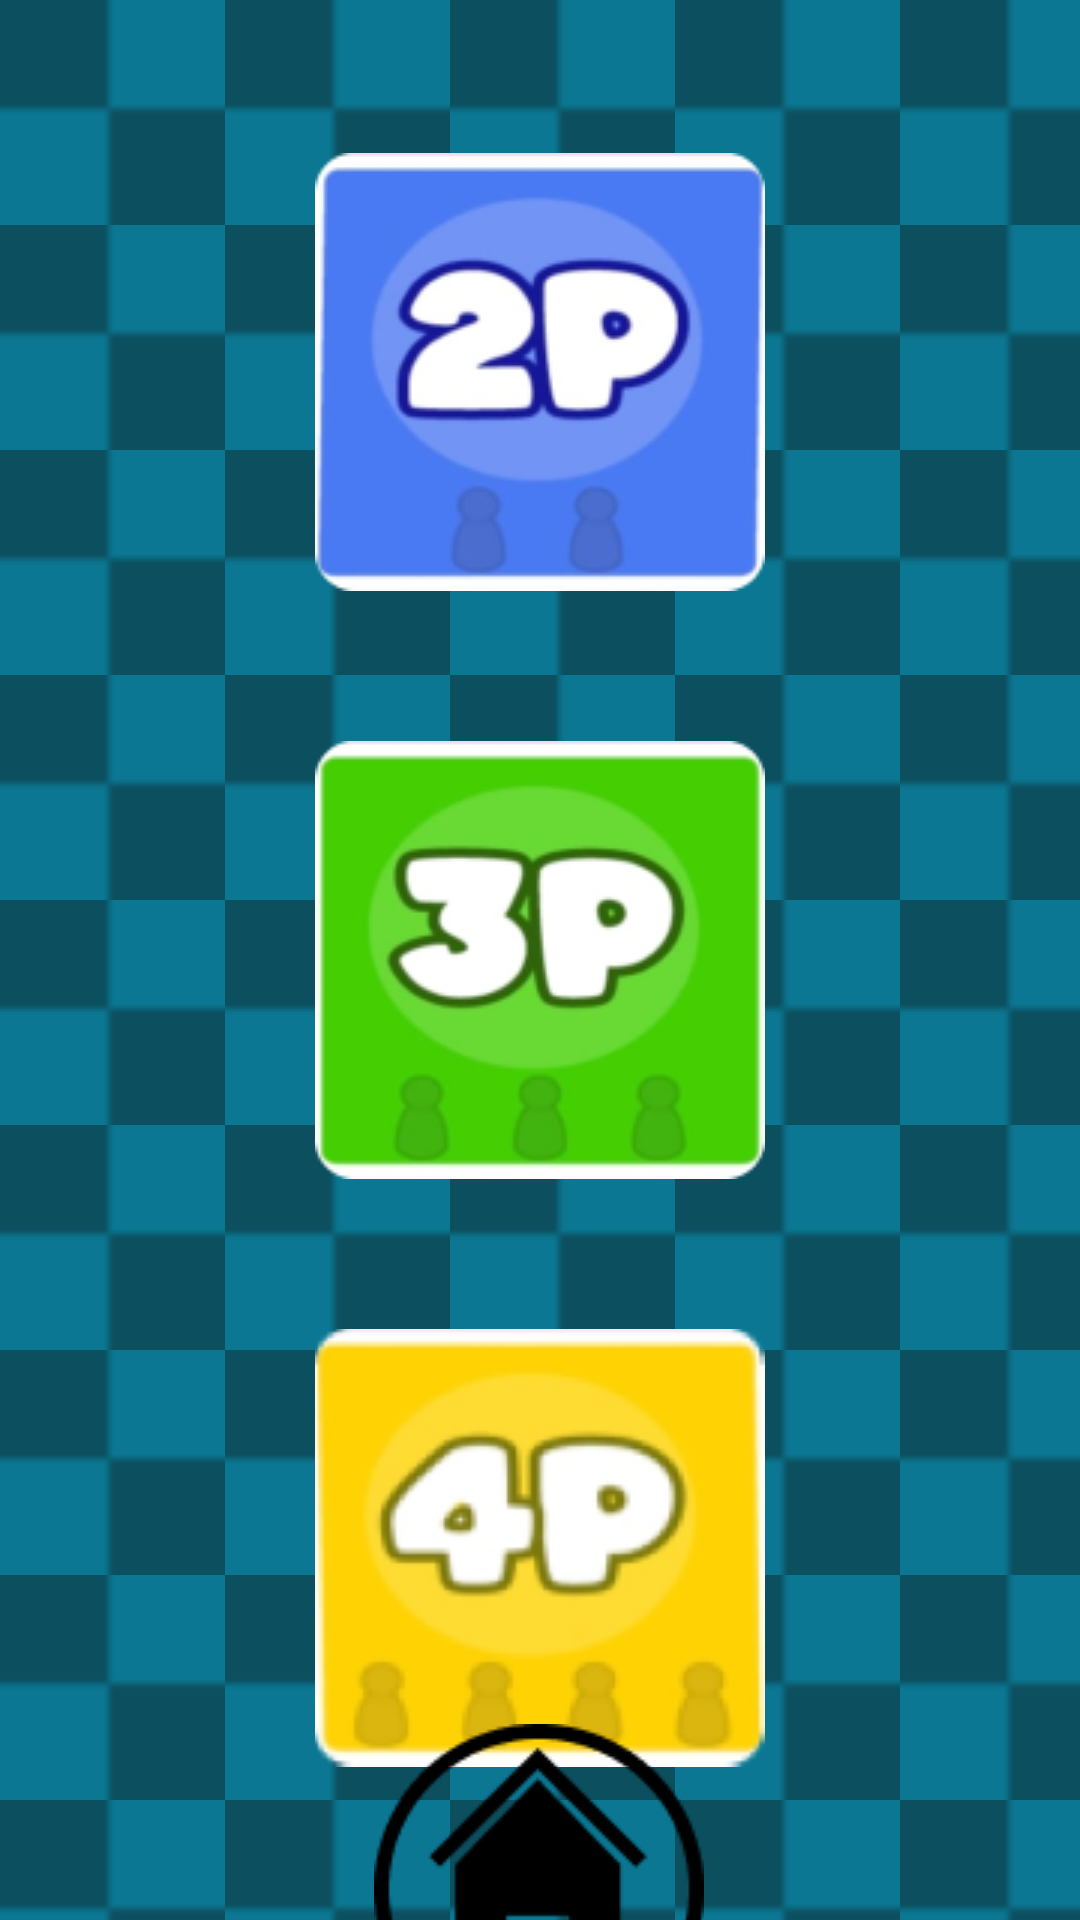

Layout XML and referenced resources for this Android screen:
<!-- AndroidManifest.xml: application theme Theme.TanksGame -->
<!-- res/layout/activity_game_config.xml -->
<?xml version="1.0" encoding="utf-8"?>
<androidx.constraintlayout.widget.ConstraintLayout xmlns:android="http://schemas.android.com/apk/res/android"
    xmlns:app="http://schemas.android.com/apk/res-auto"
    xmlns:tools="http://schemas.android.com/tools"
    android:id="@+id/main"
    android:layout_width="match_parent"
    android:layout_height="match_parent"
    android:background="@drawable/game_config_background"
    tools:context=".activities.GameConfigActivity">

    <LinearLayout
        android:id="@+id/linearLayout"
        android:layout_width="wrap_content"
        android:layout_height="wrap_content"
        android:orientation="vertical"
        app:layout_constraintBottom_toBottomOf="parent"
        app:layout_constraintEnd_toEndOf="parent"
        app:layout_constraintStart_toStartOf="parent"
        app:layout_constraintTop_toTopOf="parent">

        <ImageView
            android:id="@+id/twoPBtn"
            android:layout_width="match_parent"
            android:layout_height="wrap_content"
            android:layout_marginBottom="50dp"
            android:src="@drawable/two_players" />

        <ImageView
            android:id="@+id/threePBtn"
            android:layout_width="match_parent"
            android:layout_height="wrap_content"
            android:layout_marginBottom="50dp"
            android:src="@drawable/three_players" />

        <ImageView
            android:id="@+id/fourPBtn"
            android:layout_width="match_parent"
            android:layout_height="wrap_content"
            android:src="@drawable/four_players" />
    </LinearLayout>

    <ImageView
        android:id="@+id/btnHome"
        android:layout_width="wrap_content"
        android:layout_height="wrap_content"
        android:layout_marginTop="30dp"
        android:src="@drawable/home"
        app:layout_constraintBottom_toBottomOf="parent"
        app:layout_constraintEnd_toEndOf="parent"
        app:layout_constraintHorizontal_bias="0.498"
        app:layout_constraintStart_toStartOf="parent"
        app:layout_constraintTop_toBottomOf="@+id/linearLayout"
        app:layout_constraintVertical_bias="0.5" />
</androidx.constraintlayout.widget.ConstraintLayout>
<!-- resources referenced by this layout -->
<resources>
  <!-- drawable four_players: png bitmap (drawable, 20521 bytes) -->
  <!-- drawable game_config_background (drawable) -->
  <?xml version="1.0" encoding="utf-8"?>
  <layer-list xmlns:android="http://schemas.android.com/apk/res/android">
      <item>
          <bitmap
              android:src="@drawable/menu_background_top"
              android:tileMode="repeat" />
      </item>
  </layer-list>
  <!-- drawable home: png bitmap (drawable, 2112 bytes) -->
  <!-- drawable three_players: png bitmap (drawable, 19365 bytes) -->
  <!-- drawable two_players: png bitmap (drawable, 18996 bytes) -->
  <style name="Theme.TanksGame" parent="Base.Theme.TanksGame" />
  <!-- drawable menu_background_top: png bitmap (drawable, 415 bytes) -->
  <style name="Base.Theme.TanksGame" parent="Theme.Material3.DayNight.NoActionBar">
          
          
      </style>
</resources>
